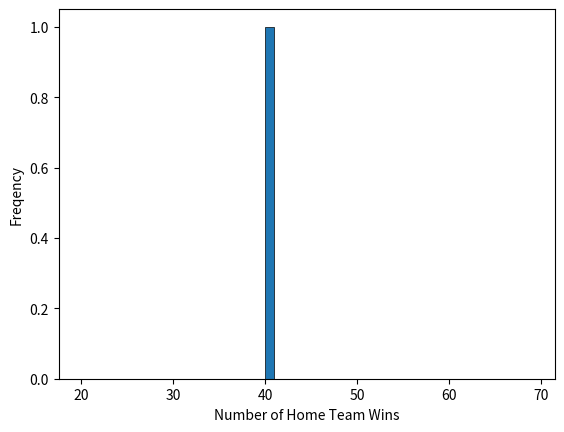
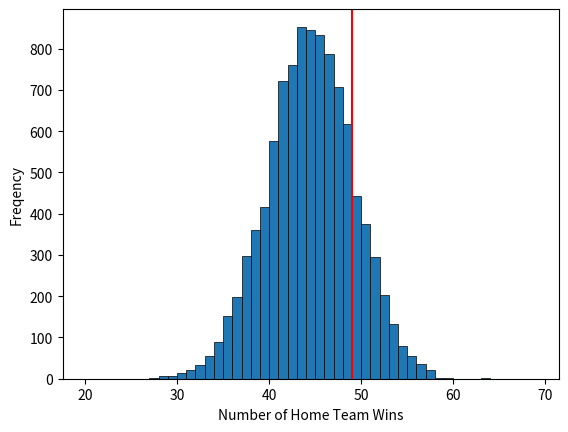

The script that saved these images, in order:
# Load our Pandas, NumPy and Matplotlib data science libraries

import pandas as pd
import numpy as np
from matplotlib import pyplot as plt

# Set the number of games in a season
number_games = 88

# Give the choices that will be randomly picked from
game = np.array(['win', 'loss'])

# Store the results in the 'season' list (called an array in NumPy)
season = np.random.choice(game, number_games)
season

# Count the number of times "win" appears in the season list
home_team_wins = np.count_nonzero(season == 'win')
home_team_wins

# The following takes the code from above that simulates one season and puts it into a function so we can use it multiple times
def one_season():
    season = np.random.choice(game, number_games)
    home_team_wins = np.count_nonzero(season == 'win')
    return home_team_wins

# Create the histogram from the results of running the one_season function:
plt.hist(one_season(), bins = np.arange(20, 70, 1), edgecolor='black', linewidth=0.5) # x-axis has range 20-70 and the width of a bin is 1
plt.xlabel('Number of Home Team Wins')
plt.ylabel('Freqency')
plt.show()

num_seasons = 10000   # number of seasons

simulation = np.array([]) # empty list to hold results of each season

for i in np.arange(num_seasons):   # repeat the process num_seasons times
    new_value = one_season()  # simulate 88 games using the one_season function
    simulation = np.append(simulation, new_value) # add the new season to the list
    
# Create the histogram
fig, ax = plt.subplots()    
plt.hist(simulation, np.arange(20, 70, 1), edgecolor='black', linewidth=0.5)
ax.axvline(49, color='r') # Draw a vertical line at 49 games (what was observed)
plt.xlabel('Number of Home Team Wins')
plt.ylabel('Freqency')
plt.show()


count = np.count_nonzero(simulation >= 49) # Count the number of simulated seasons where the home team won 49 or more of the games
prop_wins = count / num_seasons # Calculate the proportion of seasons with 49 or more wins
perc_wins = prop_wins * 100 # Turn the proportion into a percentage
print(f"Proportion of wins: {prop_wins:.4f}\nPercentage of wins: {perc_wins:.2f}%")
# in this f-string, the .4f and .2f are used to format the output to 4 and 2 decimal places respectively
# the \n is used to create a new line